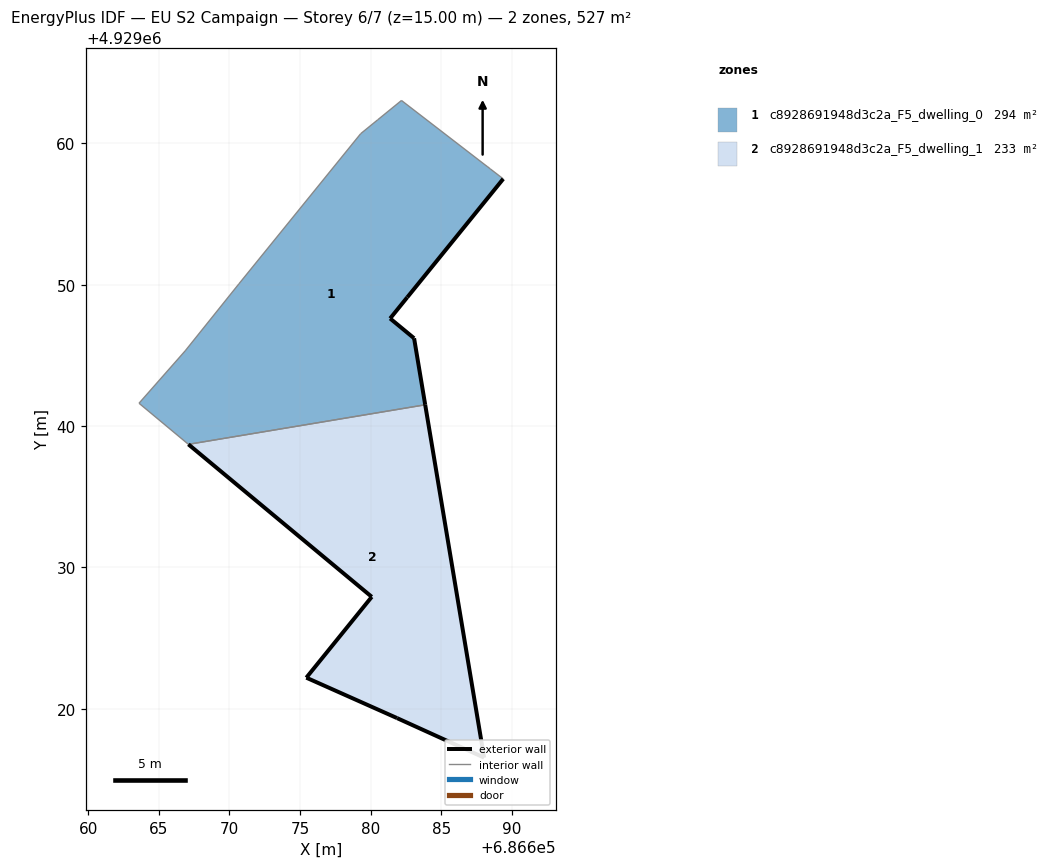
=== STOREY PLAN SPEC (per zone: floor XY polygon, exterior-wall plan segments, windows/doors) ===
zone 1: c8928691948d3c2a_F5_dwelling_0  (294.1 m²)
  floor: (686683.86, 4929041.50) (686683.07, 4929046.21) (686681.37, 4929047.61) (686682.58, 4929049.11) (686682.59, 4929049.11) (686689.38, 4929057.49) (686688.46, 4929058.20) (686688.24, 4929058.38) (686688.23, 4929058.38) (686688.23, 4929058.37) (686682.18, 4929063.04) (686680.49, 4929061.67) (686679.29, 4929060.69) (686670.67, 4929050.07) (686666.87, 4929045.33) (686663.60, 4929041.62) (686667.10, 4929038.71)
  exterior wall: (686689.38, 4929057.49) – (686682.59, 4929049.11)  [10.8 m]
  exterior wall: (686682.59, 4929049.11) – (686682.58, 4929049.11)  [0.0 m]
  exterior wall: (686682.58, 4929049.11) – (686681.37, 4929047.61)  [1.9 m]
  exterior wall: (686681.37, 4929047.61) – (686683.07, 4929046.21)  [2.2 m]
  exterior wall: (686683.07, 4929046.21) – (686683.86, 4929041.50)  [4.8 m]
  interior walls: 12
zone 2: c8928691948d3c2a_F5_dwelling_1  (233.0 m²)
  floor: (686688.02, 4929016.54) (686683.86, 4929041.50) (686667.10, 4929038.71) (686680.07, 4929027.92) (686675.44, 4929022.20) (686681.86, 4929019.33)
  exterior wall: (686683.86, 4929041.50) – (686688.03, 4929016.54)  [25.3 m]
  exterior wall: (686688.03, 4929016.54) – (686681.86, 4929019.33)  [6.8 m]
  exterior wall: (686681.86, 4929019.33) – (686675.44, 4929022.20)  [7.0 m]
  exterior wall: (686675.44, 4929022.20) – (686680.07, 4929027.92)  [7.4 m]
  exterior wall: (686680.07, 4929027.92) – (686667.10, 4929038.71)  [16.9 m]
  interior walls: 1

=== DERIVED (storey summary) ===
Building: EU S2 Campaign
Storey: 6 of 7  (floor level z = 15.00 m)
Storey gross floor area: 527.1 m²
Zones on this storey: 2
  - c8928691948d3c2a_F5_dwelling_0: floor 294.1 m²; exterior wall 19.7 m (59.1 m²); WWR 0.0%
  - c8928691948d3c2a_F5_dwelling_1: floor 233.0 m²; exterior wall 63.3 m (190.0 m²); WWR 0.0%
Zone adjacency (shared interzone walls):
  - c8928691948d3c2a_F5_dwelling_0 ↔ c8928691948d3c2a_F5_dwelling_1